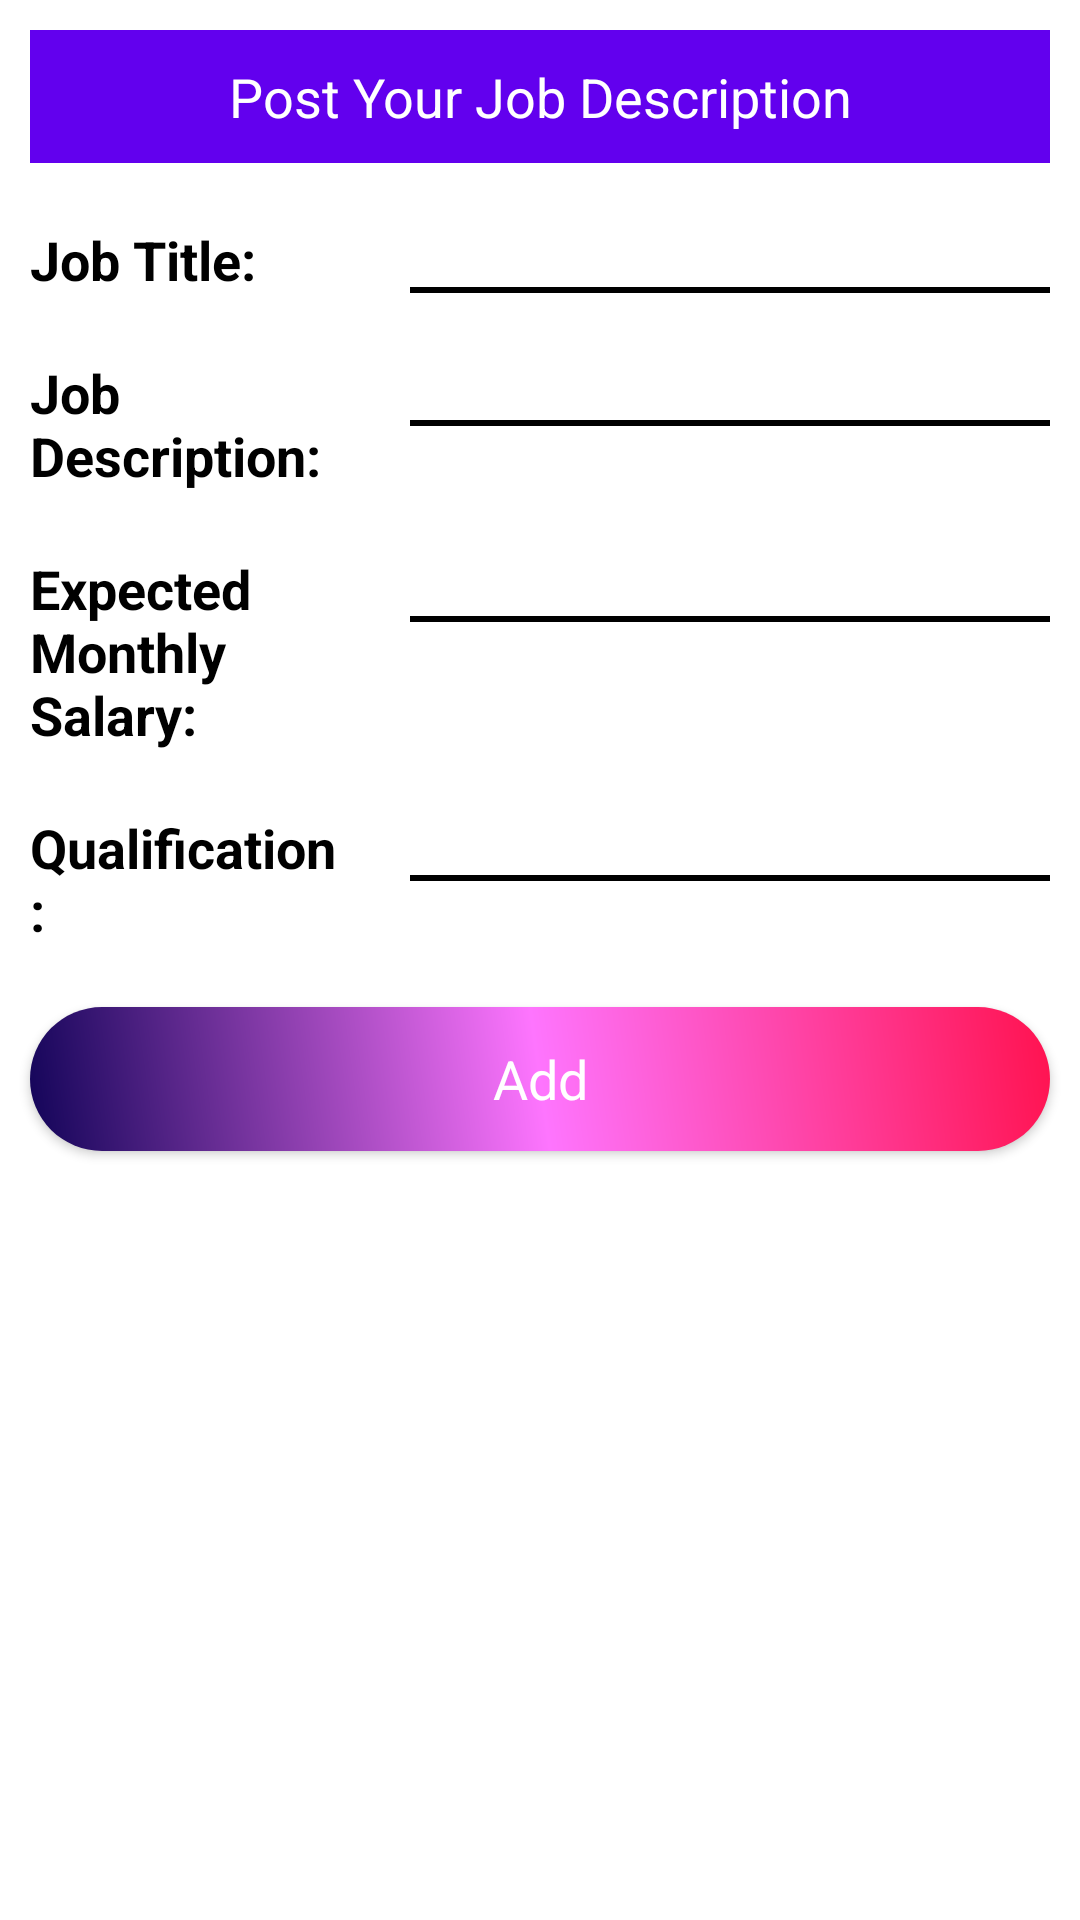

Android layout source for this screen:
<!-- AndroidManifest.xml: application theme Theme.Jobby -->
<!-- res/layout/activity_add.xml -->
<?xml version="1.0" encoding="utf-8"?>
<LinearLayout xmlns:android="http://schemas.android.com/apk/res/android"
    android:layout_width="match_parent"
    android:layout_height="match_parent"
    android:orientation="vertical">


    <TextView
        android:layout_width="match_parent"
        android:layout_height="wrap_content"
        android:layout_margin="10dp"
        android:background="@color/design_default_color_primary"
        android:gravity="center"
        android:padding="10dp"
        android:text="Post Your Job Description"
        android:textAppearance="?android:textAppearanceMedium"
        android:textColor="@android:color/white" />

    
    <LinearLayout
        android:layout_width="match_parent"
        android:layout_height="wrap_content"
        android:orientation="horizontal">


        <RelativeLayout
            android:layout_width="0dp"
            android:layout_height="wrap_content"
            android:layout_margin="10dp"
            android:layout_weight="1">

            <TextView
                android:layout_width="match_parent"
                android:layout_height="wrap_content"
                android:text="Job Title:"
                android:textAppearance="?android:textAppearanceMedium"
                android:textColor="@color/black"
                android:textStyle="bold" />

        </RelativeLayout>


        <RelativeLayout
            android:layout_width="0dp"
            android:layout_height="wrap_content"
            android:layout_margin="10dp"
            android:layout_weight="2">

            <EditText
                android:id="@+id/etJobTitle"
                android:layout_width="match_parent"
                android:layout_height="wrap_content"
                android:background="@drawable/edittext_design"
                android:backgroundTint="@android:color/black"
                android:inputType="textEmailAddress" />
        </RelativeLayout>

    </LinearLayout>


    
    <LinearLayout
        android:layout_width="match_parent"
        android:layout_height="wrap_content"
        android:orientation="horizontal">


        <RelativeLayout
            android:layout_width="0dp"
            android:layout_height="wrap_content"
            android:layout_margin="10dp"
            android:layout_weight="1">

            <TextView
                android:layout_width="match_parent"
                android:layout_height="wrap_content"
                android:text="Job Description:"
                android:textAppearance="?android:textAppearanceMedium"
                android:textColor="@color/black"
                android:textStyle="bold" />
        </RelativeLayout>


        <RelativeLayout
            android:layout_width="0dp"
            android:layout_height="wrap_content"
            android:layout_margin="10dp"
            android:layout_weight="2">

            <EditText
                android:id="@+id/etJobDescription"
                android:layout_width="match_parent"
                android:layout_height="wrap_content"
                android:background="@drawable/edittext_design"
                android:backgroundTint="@android:color/black"
                android:inputType="textEmailAddress" />
        </RelativeLayout>

    </LinearLayout>

    <LinearLayout
        android:layout_width="match_parent"
        android:layout_height="wrap_content"
        android:orientation="horizontal">

        <RelativeLayout
            android:layout_width="0dp"
            android:layout_height="wrap_content"
            android:layout_margin="10dp"
            android:layout_weight="1">

            <TextView
                android:layout_width="match_parent"
                android:layout_height="wrap_content"
                android:text="Expected Monthly Salary:"
                android:textAppearance="?android:textAppearanceMedium"
                android:textColor="@color/black"
                android:textStyle="bold" />
        </RelativeLayout>

        <RelativeLayout
            android:layout_width="0dp"
            android:layout_height="wrap_content"
            android:layout_margin="10dp"
            android:layout_weight="2">

            <EditText
                android:id="@+id/etExpectedMonthlySalary"
                android:layout_width="match_parent"
                android:layout_height="wrap_content"
                android:background="@drawable/edittext_design"
                android:backgroundTint="@android:color/black"
                android:inputType="numberDecimal" />
        </RelativeLayout>

    </LinearLayout>

    <LinearLayout
        android:layout_width="match_parent"
        android:layout_height="wrap_content"
        android:orientation="horizontal">

        <RelativeLayout
            android:layout_width="0dp"
            android:layout_height="wrap_content"
            android:layout_margin="10dp"
            android:layout_weight="1">

            <TextView
                android:layout_width="match_parent"
                android:layout_height="wrap_content"
                android:text="Qualification:"
                android:textAppearance="?android:textAppearanceMedium"
                android:textColor="@color/black"
                android:textStyle="bold" />
        </RelativeLayout>

        <RelativeLayout
            android:layout_width="0dp"
            android:layout_height="wrap_content"
            android:layout_margin="10dp"
            android:layout_weight="2">

            <EditText
                android:id="@+id/etQualification"
                android:layout_width="match_parent"
                android:layout_height="wrap_content"
                android:background="@drawable/edittext_design"
                android:backgroundTint="@android:color/black"
                android:inputType="text" />
        </RelativeLayout>

    </LinearLayout>

    <Button
        android:id="@+id/btnAdd"
        android:layout_width="match_parent"
        android:layout_height="wrap_content"
        android:layout_margin="10dp"
        android:background="@drawable/btn_design"
        android:text="Add"
        android:textAppearance="?android:textAppearanceMedium"
        android:textColor="@android:color/white" />


</LinearLayout>
<!-- resources referenced by this layout -->
<resources>
  <!-- drawable btn_design (drawable) -->
  <?xml version="1.0" encoding="utf-8"?>
  <shape xmlns:android="http://schemas.android.com/apk/res/android">
  
      <gradient
          android:angle="45"
          android:centerColor="#fe75fe"
          android:endColor="#ff124f"
          android:startColor="#120458" />
  
  
      <corners
          android:bottomLeftRadius="50dp"
          android:bottomRightRadius="50dp"
          android:topLeftRadius="50dp"
          android:topRightRadius="50dp"
  
  
          />
  
  
  </shape>
  <!-- drawable edittext_design (drawable) -->
  <?xml version="1.0" encoding="utf-8"?>
  <layer-list xmlns:android="http://schemas.android.com/apk/res/android">
      <item
          android:bottom="1dp"
          android:left="-2dp"
          android:right="-2dp"
          android:top="-2dp">
          <shape android:shape="rectangle">
              <stroke android:width="2dp" />
  
              <solid android:color="#00FFFFFF" />
  
              
              
              
              
              
          </shape>
      </item>
  </layer-list>
  <style name="Theme.Jobby" parent="Theme.MaterialComponents.DayNight.DarkActionBar">
          
          <item name="colorPrimary">@color/purple_500</item>
          <item name="colorPrimaryVariant">@color/purple_700</item>
          <item name="colorOnPrimary">@color/white</item>
          
          <item name="colorSecondary">@color/teal_200</item>
          <item name="colorSecondaryVariant">@color/teal_700</item>
          <item name="colorOnSecondary">@color/black</item>
          
          <item name="android:statusBarColor" tools:targetApi="l">?attr/colorPrimaryVariant</item>
          
      </style>
  <!-- not gathered from this repository: default colours our renderer supplied (Android Studio template values) -->
  <color name="purple_500">#FF6200EE</color>
  <color name="purple_700">#FF3700B3</color>
  <color name="teal_200">#FF03DAC5</color>
  <color name="teal_700">#FF018786</color>
  <color name="black">#FF000000</color>
  <color name="white">#FFFFFFFF</color>
</resources>
